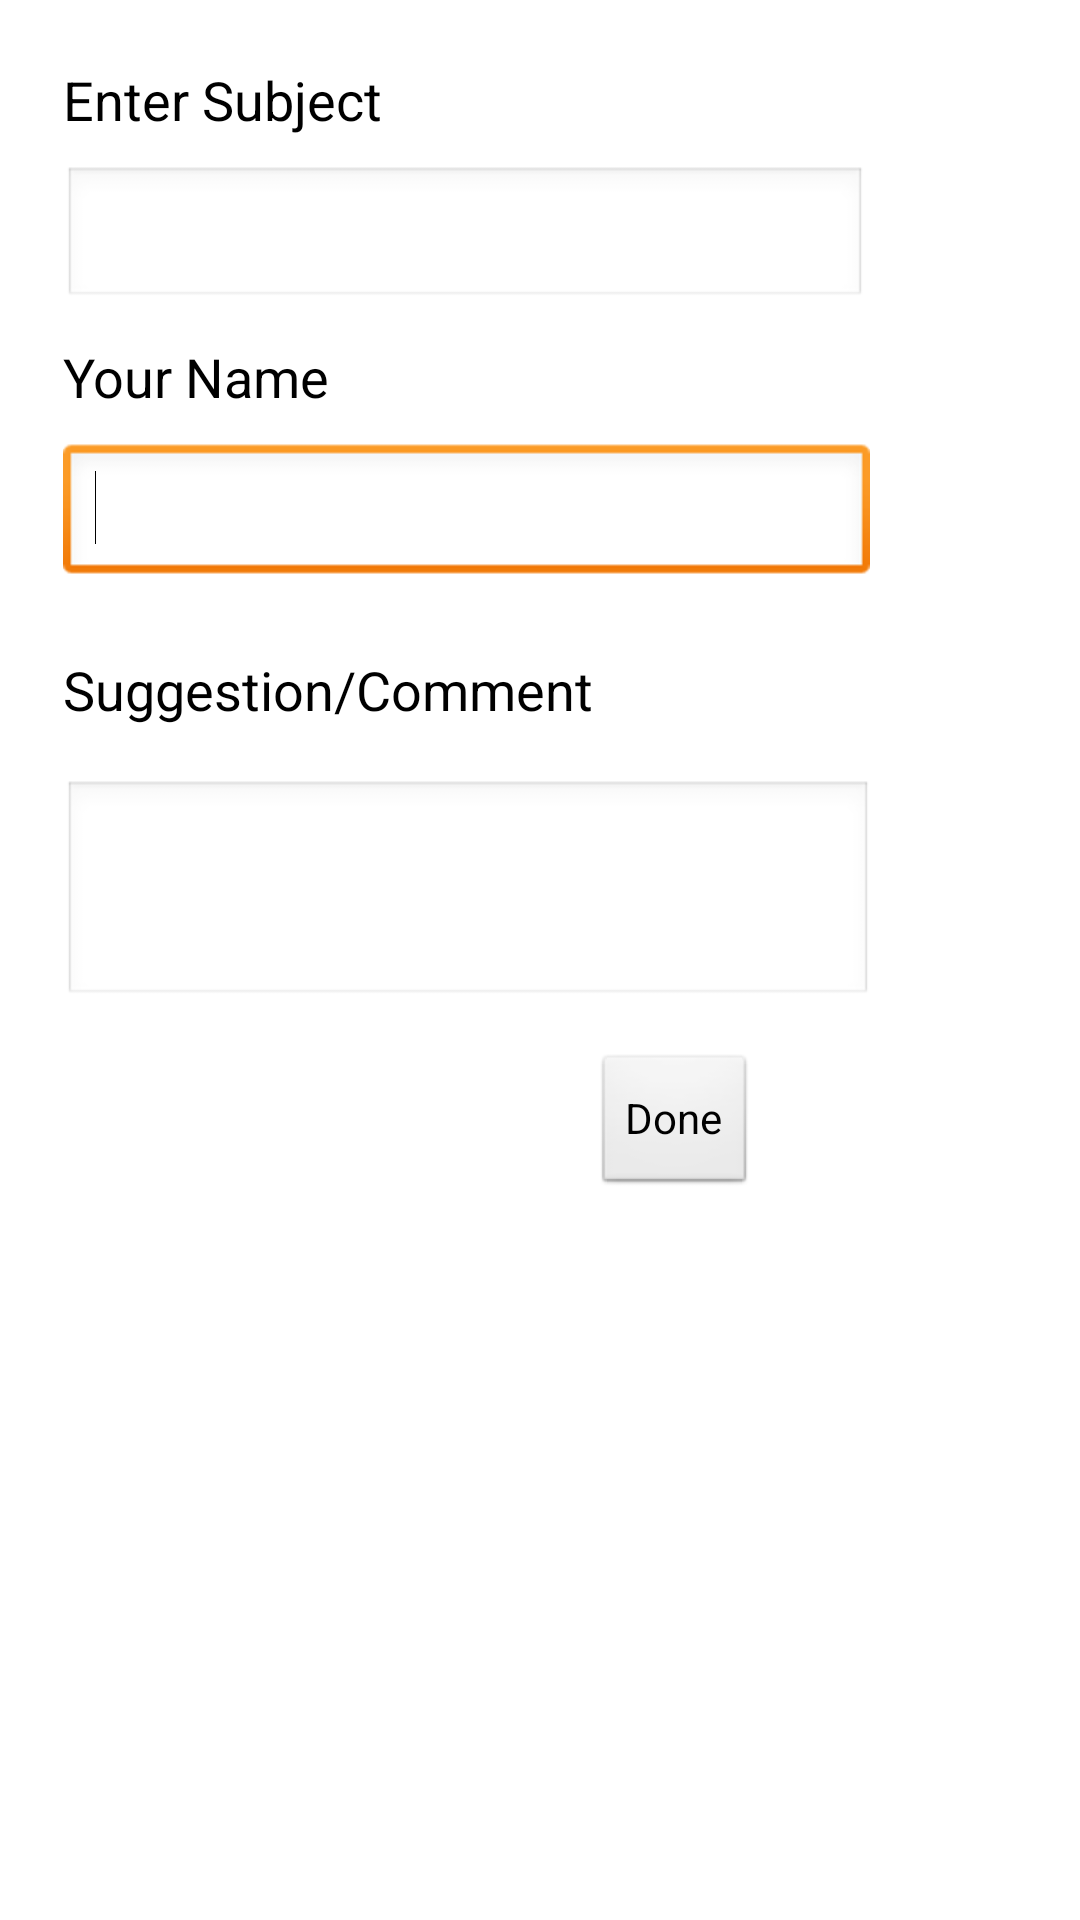

Write the Android layout XML for this screen, with the resource values it uses.
<!-- AndroidManifest.xml: application theme AppTheme -->
<!-- res/layout/activity_comment.xml -->
<?xml version="1.0" encoding="utf-8"?>
<GridLayout xmlns:android="http://schemas.android.com/apk/res/android"
    android:id="@+id/emailLayout"
    android:layout_width="match_parent"
    android:layout_height="match_parent"
    android:columnCount="4"
    android:orientation="horizontal" >

	<TextView
	    android:id="@+id/textView1"
	    android:layout_column="1"
	    android:layout_columnSpan="2"
	    android:layout_gravity="left"
	    android:layout_row="1"
	    android:text="Enter Subject"
	    android:textAppearance="?android:attr/textAppearanceMedium" />

	<EditText
	    android:id="@+id/EDITTEXT_COMMENT_SUBJECT"
	    android:layout_width="268dp"
	    android:layout_column="1"
	    android:layout_columnSpan="3"
	    android:layout_gravity="left"
	    android:layout_row="3"
	    android:ems="10"
	    android:inputType="textEmailAddress" />

	<TextView
	    android:id="@+id/TextView01"
	    android:layout_column="1"
	    android:layout_columnSpan="2"
	    android:layout_gravity="left"
	    android:layout_row="5"
	    android:text="Your Name"
	    android:textAppearance="?android:attr/textAppearanceMedium" />

	<Space
		android:layout_width="21dp"
		android:layout_height="1dp"
		android:layout_column="0"
		android:layout_row="0" />

	<Space
		android:layout_width="77dp"
		android:layout_height="1dp"
		android:layout_column="1"
		android:layout_row="0" />

	<Space
		android:layout_width="31dp"
		android:layout_height="1dp"
		android:layout_column="2"
		android:layout_row="0" />

	<Space
		android:layout_width="190dp"
		android:layout_height="1dp"
		android:layout_column="3"
		android:layout_row="0" />

	<EditText
	    android:id="@+id/EDITTEXT_COMMENT_BODY"
	    android:layout_width="270dp"
	    android:layout_height="76dp"
	    android:layout_column="1"
	    android:layout_columnSpan="2"
	    android:layout_gravity="right"
	    android:layout_row="11"
	    android:ems="10"
	    android:inputType="textMultiLine" />

	<Button
	    android:id="@+id/BUTTON_COMMENT_DONE"
	    android:layout_column="2"
	    android:layout_gravity="left"
	    android:layout_row="12"
	    android:text="Done" />

	<TextView
	    android:id="@+id/textView2"
	    android:layout_column="1"
	    android:layout_gravity="left"
	    android:layout_row="9"
	    android:text="Suggestion/Comment"
	    android:textAppearance="?android:attr/textAppearanceMedium" />

	<Space
		android:layout_width="1dp"
		android:layout_height="21dp"
		android:layout_column="0"
		android:layout_row="0" />

	<Space
		android:layout_width="1dp"
		android:layout_height="10dp"
		android:layout_column="0"
		android:layout_row="2" />

	<Space
		android:layout_width="1dp"
		android:layout_height="10dp"
		android:layout_column="0"
		android:layout_row="4" />

	<Space
		android:layout_width="1dp"
		android:layout_height="10dp"
		android:layout_column="0"
		android:layout_row="6" />

	<EditText
	    android:id="@+id/EDITTEXT_COMMENT_NAME"
	    android:layout_width="269dp"
	    android:layout_column="1"
	    android:layout_columnSpan="3"
	    android:layout_gravity="left"
	    android:layout_row="7"
	    android:ems="10"
	    android:inputType="textPersonName" >

		<requestFocus />
	</EditText>

	<Space
		android:layout_width="1dp"
		android:layout_height="19dp"
		android:layout_column="0"
		android:layout_row="7" />

	<Space
		android:layout_width="1dp"
		android:layout_height="18dp"
		android:layout_column="0"
		android:layout_row="10" />

	<Space
		android:layout_width="1dp"
		android:layout_height="91dp"
		android:layout_column="0"
		android:layout_row="11" />

	<Space
		android:layout_width="1dp"
		android:layout_height="22dp"
		android:layout_column="0"
		android:layout_row="8" />

	<Space
		android:layout_width="1dp"
		android:layout_height="63dp"
		android:layout_column="0"
		android:layout_row="12" />

	<Space
		android:layout_width="1dp"
		android:layout_height="78dp"
		android:layout_column="0"
		android:layout_row="13" />

</GridLayout>
<!-- resources referenced by this layout -->
<resources>
  <style name="AppTheme" parent="AppBaseTheme">
  		
  	</style>
  <style name="AppBaseTheme" parent="android:Theme.Light">
  		
  	</style>
</resources>
